The GitHub repository Abdullahelbarrany/Abnormal-behavior-analysis-for-surveillance-in-poultry-farms contains a labelled image folder "heatmap classification" with 3 categories: abnormal behavior, eating, sleeping. Examples follow, each with its label.

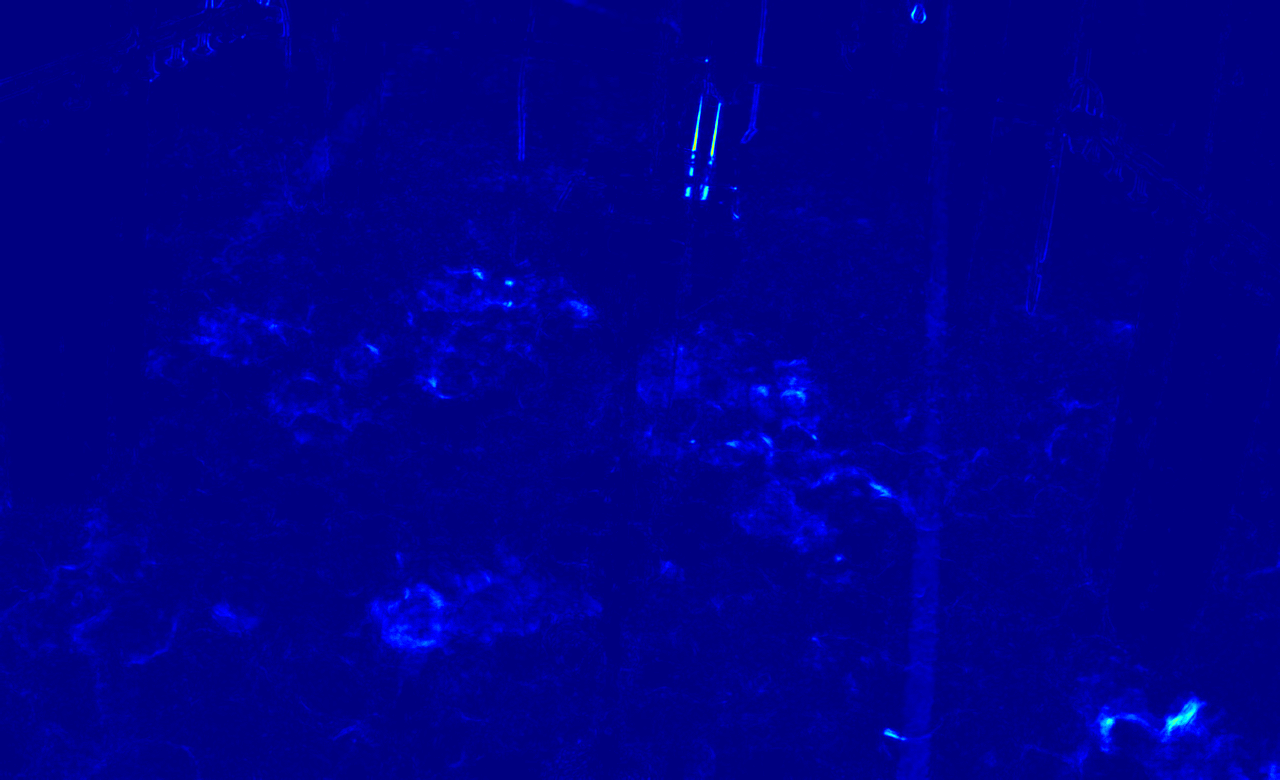
Label: sleeping

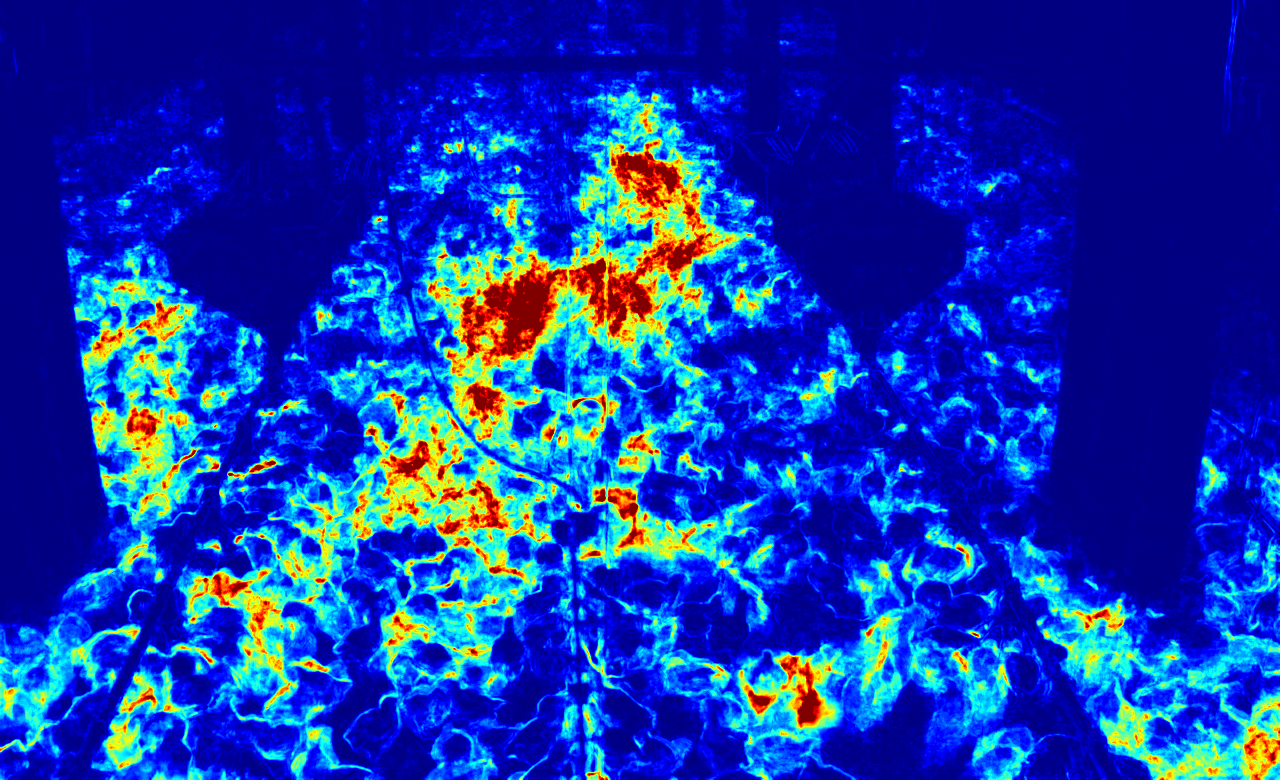
Label: abnormal behavior

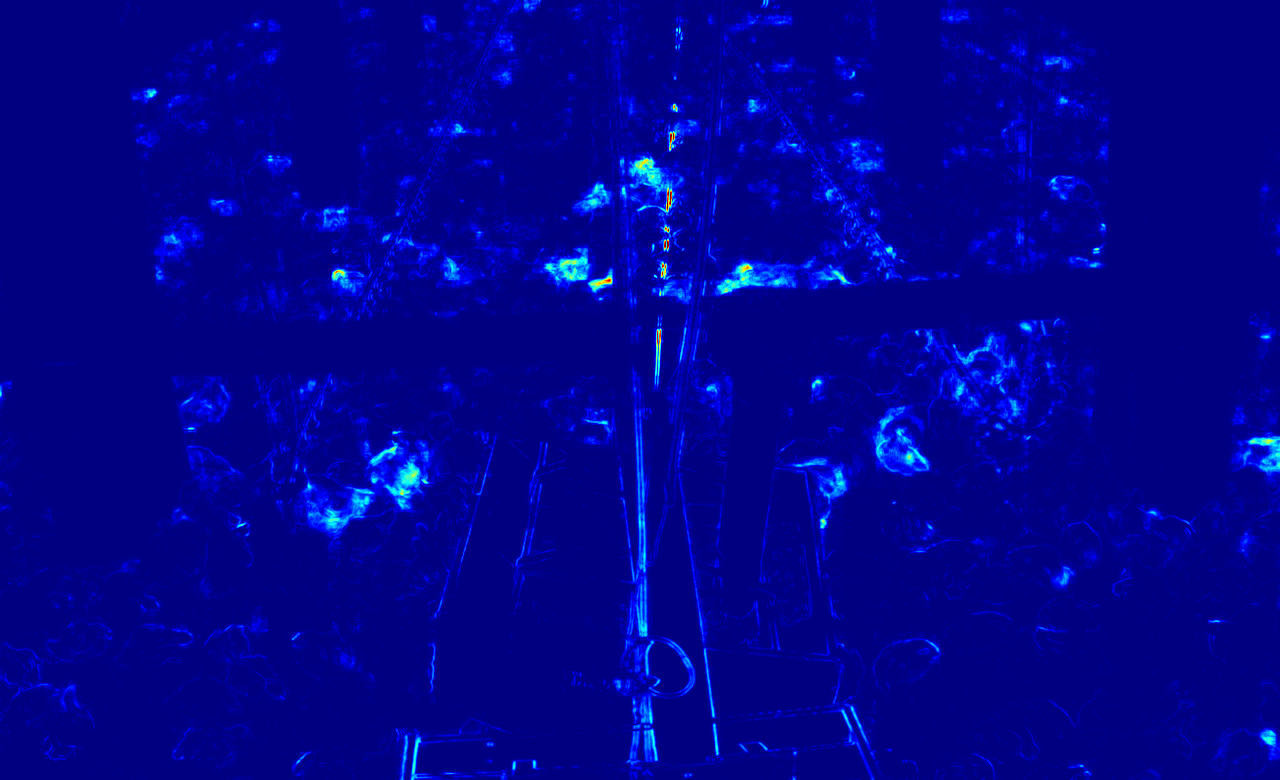
Label: eating

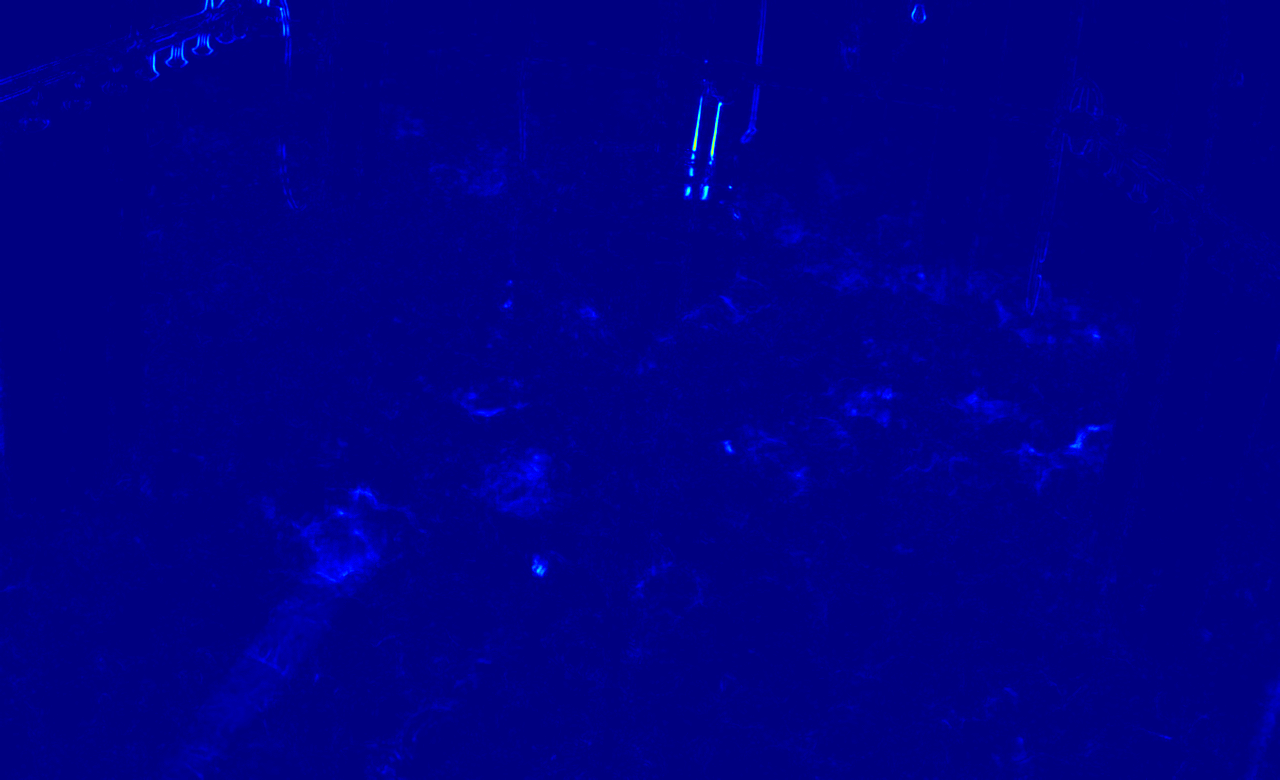
Label: sleeping

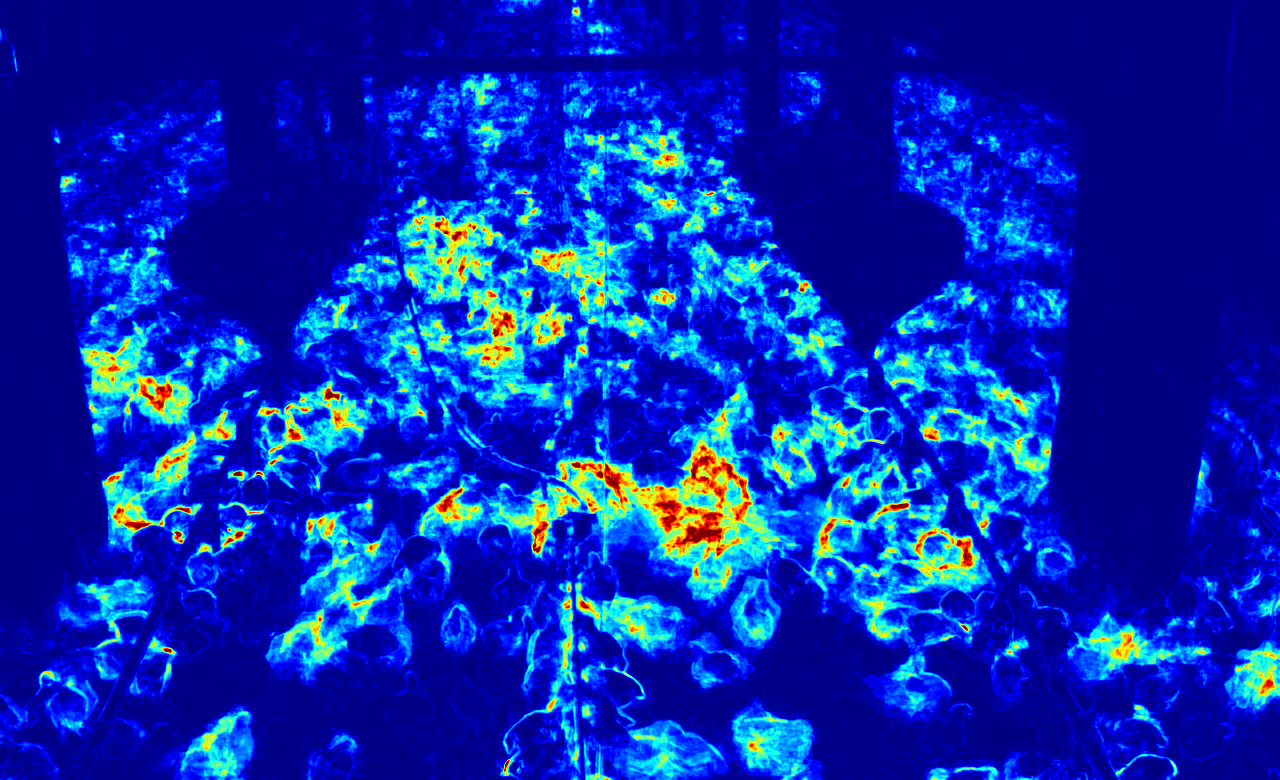
Label: abnormal behavior

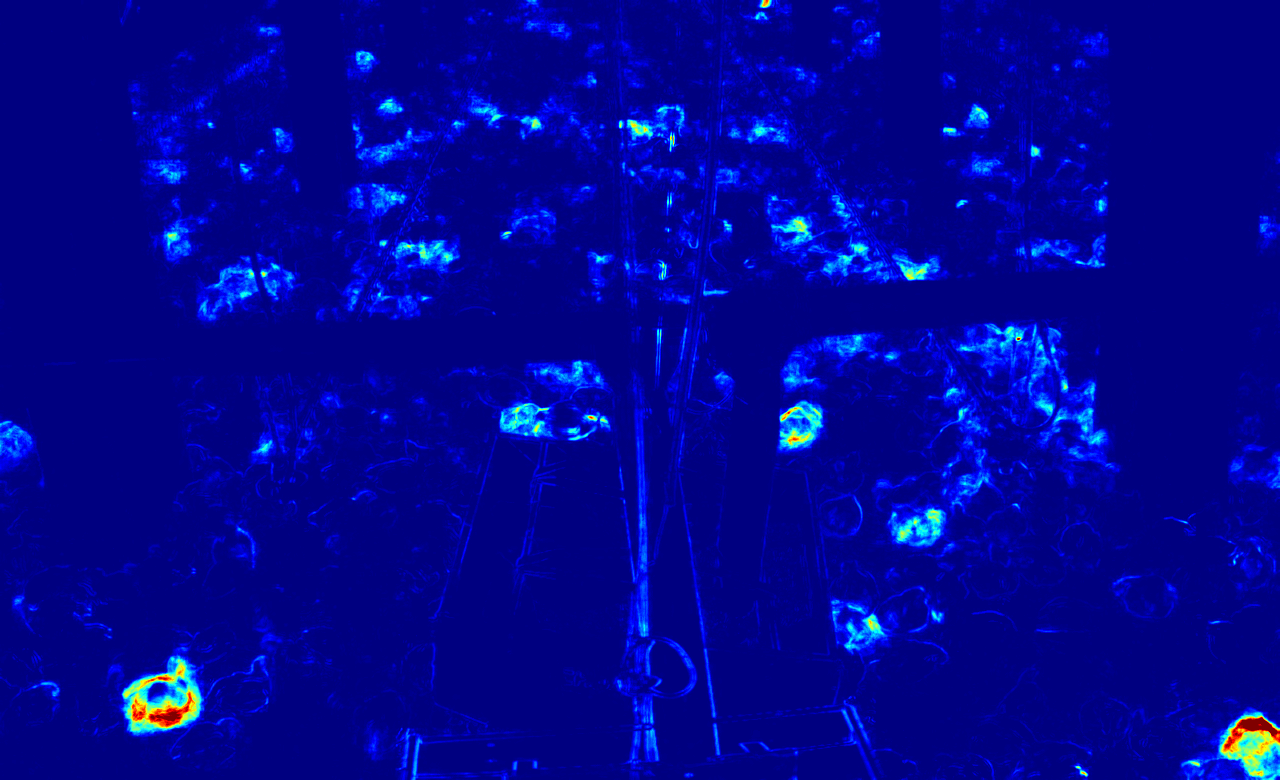
Label: eating
